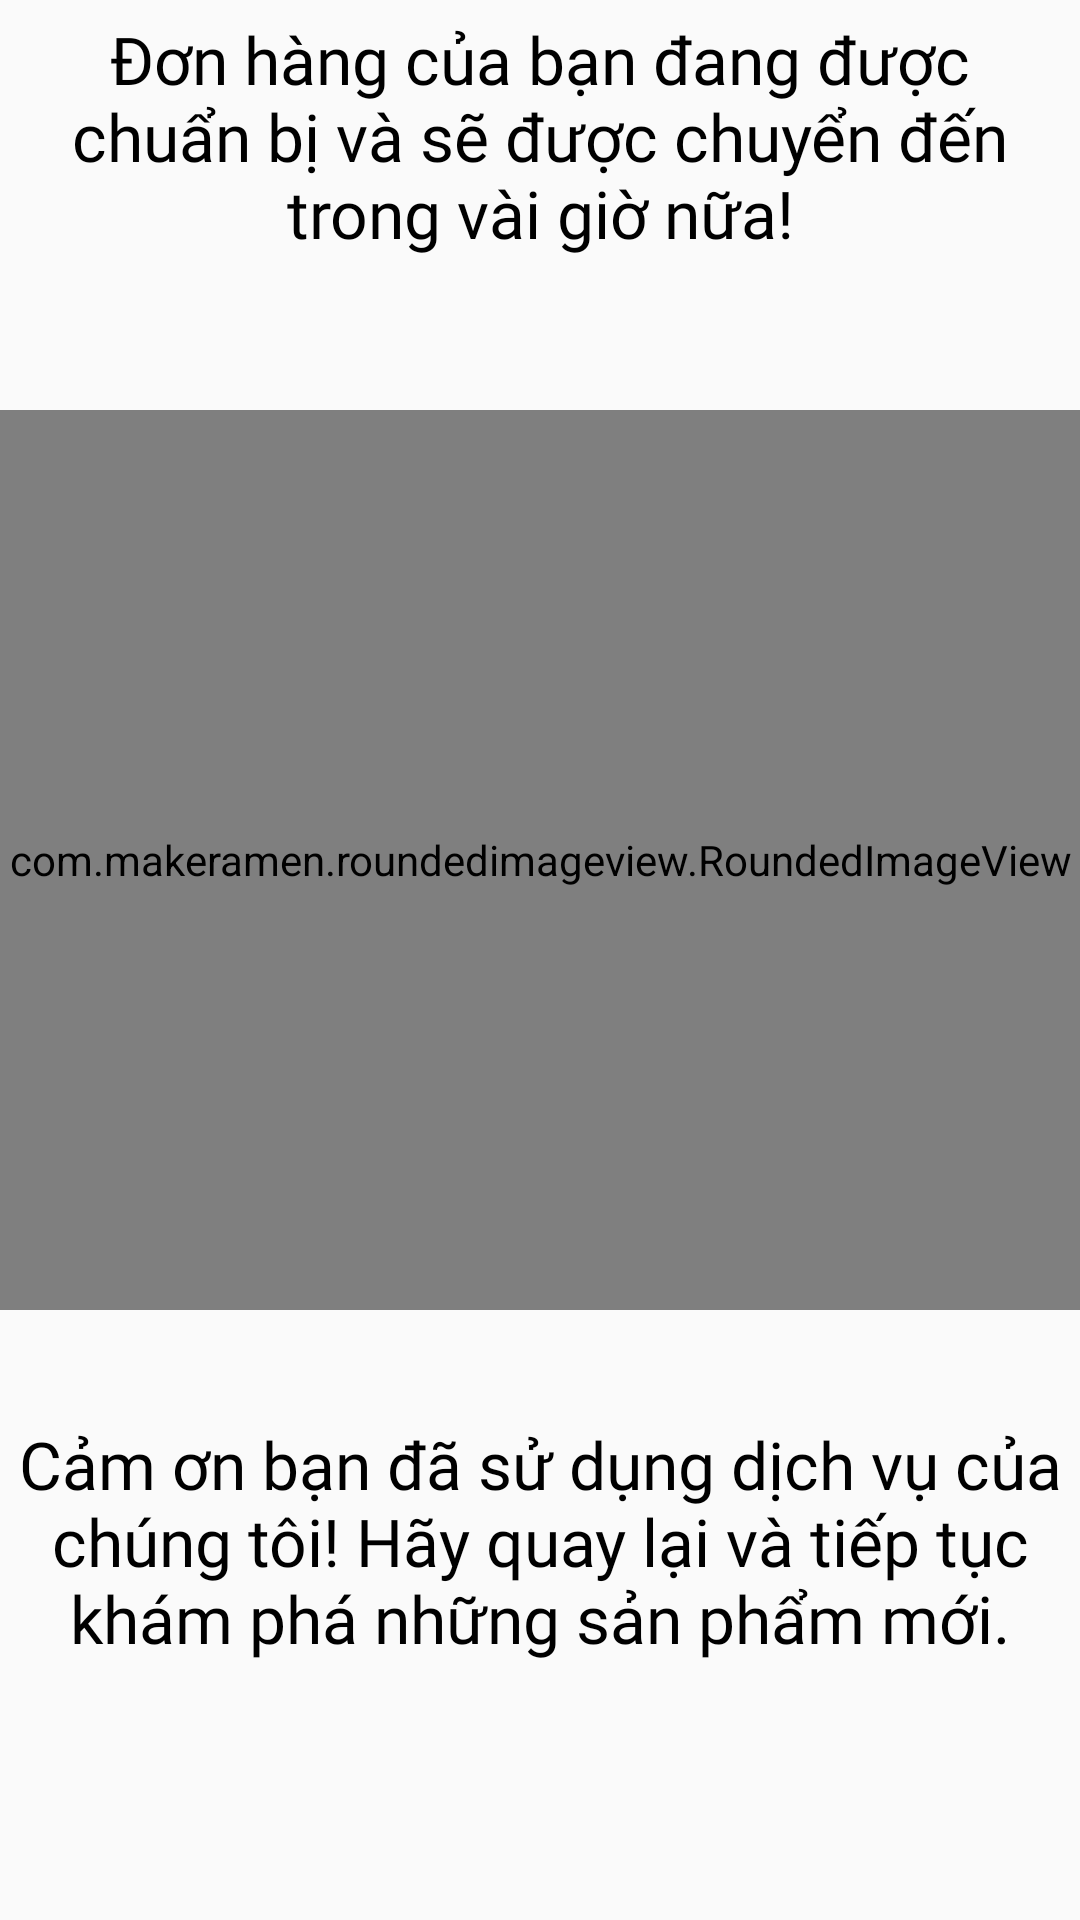

Write the Android layout XML for this screen, with the resource values it uses.
<!-- AndroidManifest.xml: application theme Theme.AppCompat.Light -->
<!-- res/layout/activity_place_order.xml -->
<?xml version="1.0" encoding="utf-8"?>
<androidx.constraintlayout.widget.ConstraintLayout xmlns:android="http://schemas.android.com/apk/res/android"
    xmlns:app="http://schemas.android.com/apk/res-auto"
    xmlns:tools="http://schemas.android.com/tools"
    android:layout_width="match_parent"
    android:layout_height="match_parent"
    tools:context="Activity.PlaceOrderActivity">

    <TextView
        android:id="@+id/textView4"
        android:layout_width="match_parent"
        android:layout_height="wrap_content"
        android:layout_margin="5dp"
        android:text="@string/comfirmOrder"
        android:textAlignment="center"
        android:textColor="@color/black"
        android:textSize="22sp"
        app:layout_constraintEnd_toEndOf="parent"
        app:layout_constraintHorizontal_bias="1.0"
        app:layout_constraintStart_toStartOf="parent"
        app:layout_constraintTop_toTopOf="parent"
        android:fontFamily="@font/alice"/>

    <com.makeramen.roundedimageview.RoundedImageView
        android:id="@+id/roundedImageView"
        android:layout_width="match_parent"
        android:layout_height="300dp"
        android:src="@drawable/placedorder"
        app:layout_constraintBottom_toBottomOf="parent"
        app:layout_constraintEnd_toEndOf="parent"
        app:layout_constraintStart_toStartOf="parent"
        app:layout_constraintTop_toBottomOf="@+id/textView4"
        app:layout_constraintVertical_bias="0.2"
        app:riv_corner_radius="14dp" />

    <TextView
        android:id="@+id/textView6"
        android:layout_width="match_parent"
        android:layout_height="wrap_content"
        android:fontFamily="@font/alice"
        android:text="@string/tksForYourOrder"
        android:textAlignment="center"
        android:textColor="@color/black"
        android:textSize="22sp"
        app:layout_constraintBottom_toBottomOf="parent"
        app:layout_constraintEnd_toEndOf="parent"
        app:layout_constraintHorizontal_bias="0.0"
        app:layout_constraintStart_toStartOf="parent"
        app:layout_constraintTop_toBottomOf="@+id/roundedImageView"
        app:layout_constraintVertical_bias="0.3" />

    <androidx.appcompat.widget.AppCompatButton
        android:id="@+id/btnBack"
        android:layout_width="173dp"
        android:layout_height="47dp"
        android:layout_marginTop="96dp"
        android:background="@drawable/btn_backgruond_detailed"
        android:gravity="center"
        android:text="Back"
        android:textColor="#FFFFFF"
        android:textSize="20dp"
        app:layout_constraintEnd_toEndOf="parent"
        app:layout_constraintStart_toStartOf="parent"
        app:layout_constraintTop_toBottomOf="@+id/textView6"
        tools:ignore="MissingConstraints" />


</androidx.constraintlayout.widget.ConstraintLayout>
<!-- resources referenced by this layout -->
<resources>
  <!-- drawable btn_backgruond_detailed (drawable) -->
  <?xml version="1.0" encoding="utf-8"?>
  <shape xmlns:android="http://schemas.android.com/apk/res/android">
      <gradient android:startColor="#A6ECDA"
          android:endColor="#33E38E"/>
  
      <corners android:radius="25dp"/>
  </shape>
  <string name="comfirmOrder">Đơn hàng của bạn đang được chuẩn bị và sẽ được chuyển đến trong vài giờ nữa!</string>
  <string name="tksForYourOrder">Cảm ơn bạn đã sử dụng dịch vụ của chúng tôi! Hãy quay lại và tiếp tục khám phá những sản phẩm mới.</string>
  <!-- not gathered from this repository: default colours our renderer supplied (Android Studio template values) -->
  <color name="black">#FF000000</color>
</resources>
